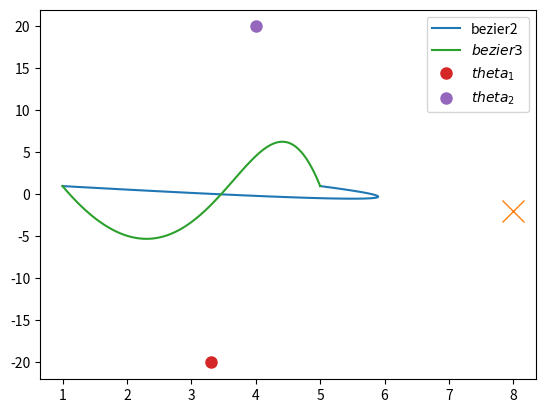

Write the Python code that produced this figure.
import time
import numpy as np
import matplotlib.pyplot as plt


t_array = np.linspace(0,1,100)

def bezier2(t_array,w1,w2,theta):
    out = np.zeros([len(t_array),2])
    for idt,t in enumerate(t_array):
        out[idt] = (1-t)**2 * w1 + 2*t*(1-t)*theta + t**2*w2
    return out

def bezier3(t_array,w1,w2,theta):
    theta1,theta2=theta
    out = np.zeros([len(t_array),2])
    for idt,t in enumerate(t_array):
        out[idt] = (1-t)**3 * w1 + 3*t*(1-t)**2*theta1 + 3*(1-t)*t**2 * theta2 + t**3*w2
    return out

w1    = np.array([1,1])
w2    = np.array([5,1])



theta = np.array([8,-2])
curve = bezier2(t_array,w1,w2,theta)
plt.plot(curve[:,0],curve[:,1],label="bezier2")
plt.plot(theta[0],theta[1],"x",markersize=16)

theta = np.array([[3.3,-20],[4,20]])
curve = bezier3(t_array,w1,w2,theta)
plt.plot(curve[:,0],curve[:,1],label="$bezier3$")
plt.plot(theta[0,0],theta[0,1],".",label="$theta_1$",markersize=16)
plt.plot(theta[1,0],theta[1,1],".",label="$theta_2$",markersize=16)

plt.legend()
plt.show()
